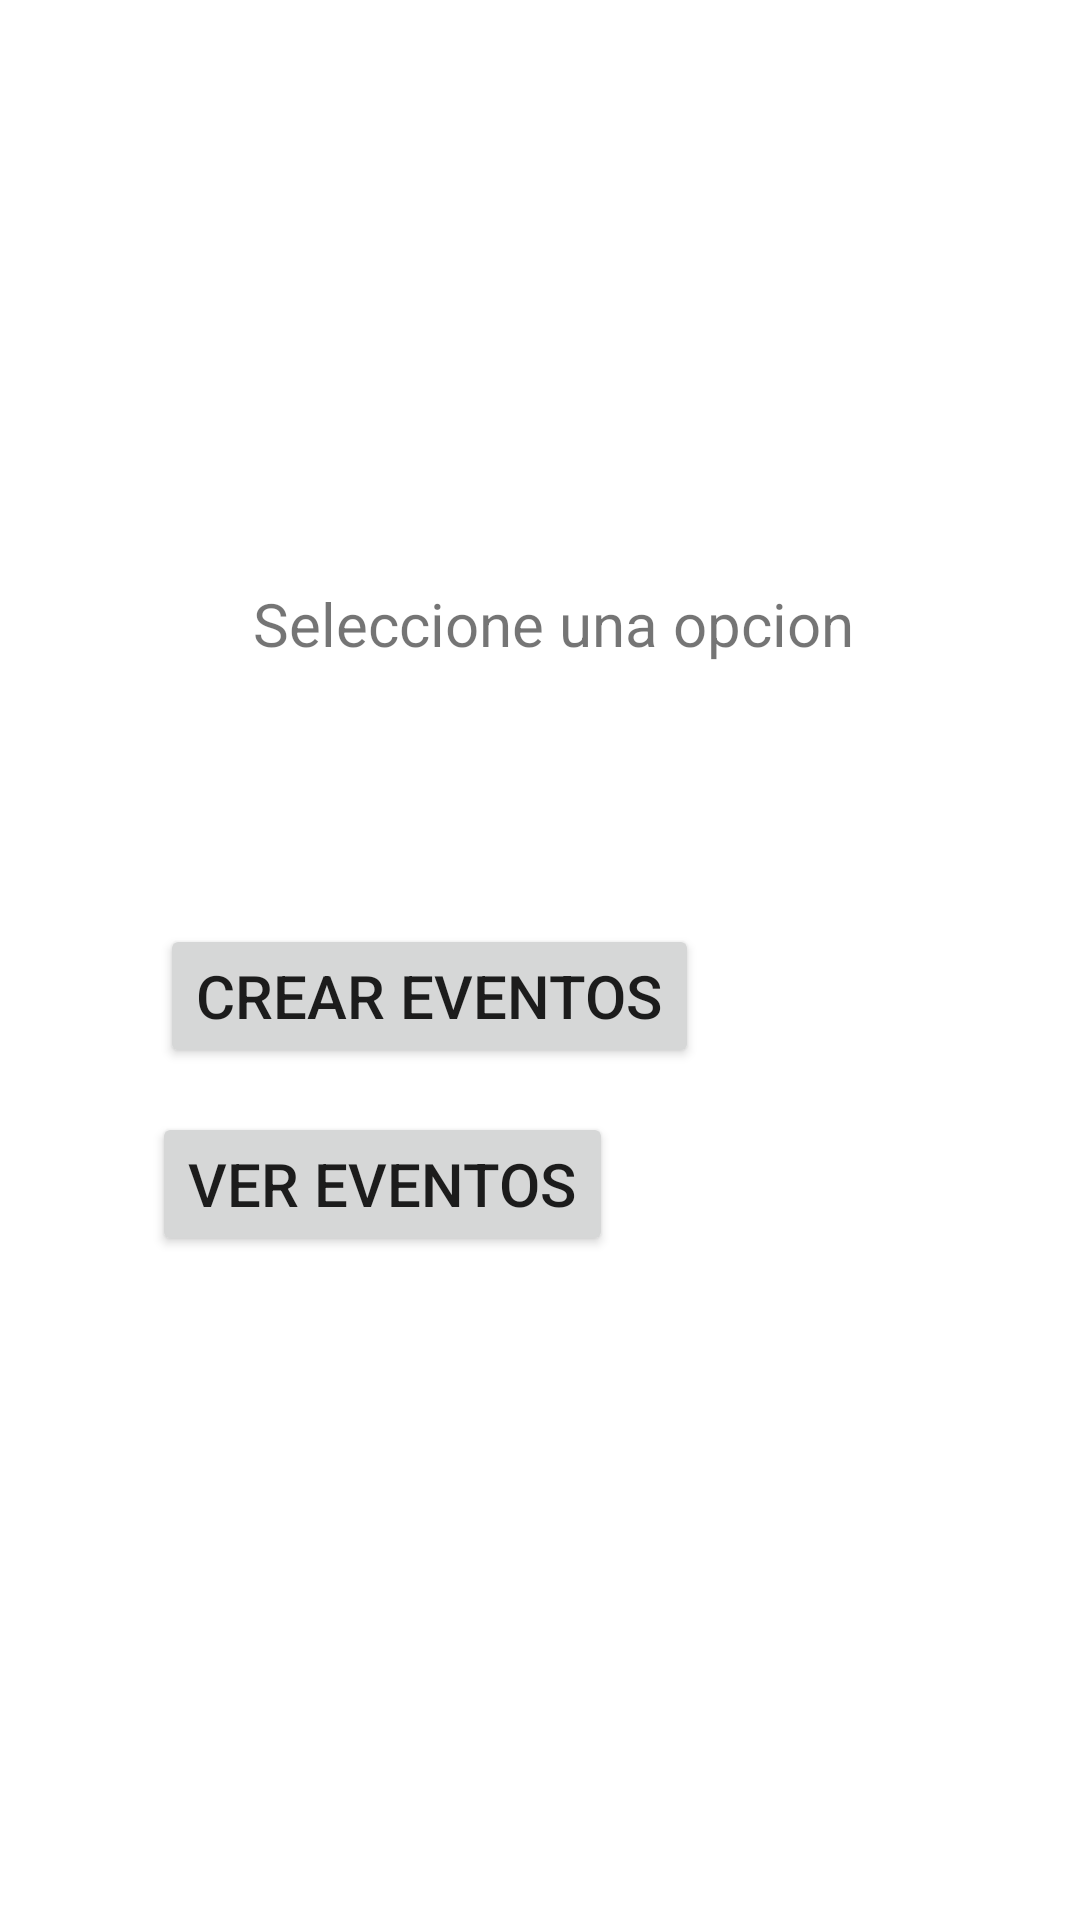

The Android layout XML behind this screen, and the referenced resources:
<!-- AndroidManifest.xml: application theme Theme.EntregaDos -->
<!-- res/layout/activity_menu_organizador.xml -->
<?xml version="1.0" encoding="utf-8"?>
<androidx.constraintlayout.widget.ConstraintLayout xmlns:android="http://schemas.android.com/apk/res/android"
    xmlns:app="http://schemas.android.com/apk/res-auto"
    xmlns:tools="http://schemas.android.com/tools"
    android:layout_width="match_parent"
    android:layout_height="match_parent"
    tools:context=".MenuOrganizador">

    <TextView
        android:id="@+id/textView"
        android:layout_width="wrap_content"
        android:layout_height="wrap_content"
        android:text="Seleccione una opcion"
        android:textSize="20sp"
        app:layout_constraintBottom_toBottomOf="parent"
        app:layout_constraintEnd_toEndOf="parent"
        app:layout_constraintHorizontal_bias="0.529"
        app:layout_constraintStart_toStartOf="parent"
        app:layout_constraintTop_toTopOf="parent"
        app:layout_constraintVertical_bias="0.317" />

    <Button
        android:id="@+id/button"
        android:layout_width="wrap_content"
        android:layout_height="wrap_content"
        android:onClick="Siguiente"
        android:text="Crear Eventos"
        android:textSize="20sp"
        app:layout_constraintBottom_toBottomOf="parent"
        app:layout_constraintEnd_toEndOf="parent"
        app:layout_constraintHorizontal_bias="0.295"
        app:layout_constraintStart_toStartOf="parent"
        app:layout_constraintTop_toTopOf="parent"
        app:layout_constraintVertical_bias="0.52" />

    <Button
        android:id="@+id/button2"
        android:layout_width="wrap_content"
        android:layout_height="wrap_content"
        android:onClick="VerEvento"
        android:text="Ver eventos"
        android:textSize="20sp"
        app:layout_constraintBottom_toBottomOf="parent"
        app:layout_constraintEnd_toEndOf="parent"
        app:layout_constraintHorizontal_bias="0.245"
        app:layout_constraintStart_toStartOf="parent"
        app:layout_constraintTop_toTopOf="parent"
        app:layout_constraintVertical_bias="0.626" />
</androidx.constraintlayout.widget.ConstraintLayout>
<!-- resources referenced by this layout -->
<resources>
  <style name="Theme.EntregaDos" parent="Theme.MaterialComponents.DayNight.DarkActionBar">
          
          <item name="colorPrimary">@color/purple_500</item>
          <item name="colorPrimaryVariant">@color/purple_700</item>
          <item name="colorOnPrimary">@color/white</item>
          
          <item name="colorSecondary">@color/teal_200</item>
          <item name="colorSecondaryVariant">@color/teal_700</item>
          <item name="colorOnSecondary">@color/black</item>
          
          <item name="android:statusBarColor" tools:targetApi="l">?attr/colorPrimaryVariant</item>
          
      </style>
  <!-- not gathered from this repository: default colours our renderer supplied (Android Studio template values) -->
  <color name="purple_500">#FF6200EE</color>
  <color name="purple_700">#FF3700B3</color>
  <color name="teal_200">#FF03DAC5</color>
  <color name="teal_700">#FF018786</color>
  <color name="black">#FF000000</color>
  <color name="white">#FFFFFFFF</color>
</resources>
